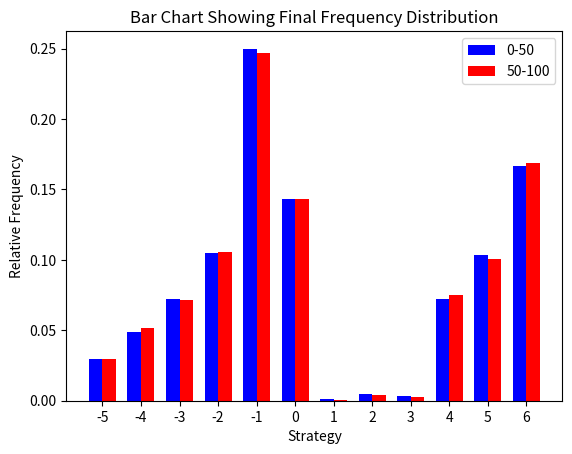

Reproduce this figure in Python. (Note: this script raises an exception after producing the figure.)
import numpy as np
import matplotlib.pyplot as plt

data0to50av = [0.02904005050505051,0.037463010101010094,0.08901736565656568,0.17580930101010103,0.18091992323232328,0.1683363272727273,0.0035020363636363654,0.00442161212121212,0.00904557777777778,0.05962111515151517,0.1107395070707071,0.13209417373737375]
data50to100av = [0.029042252525252527,0.03746126262626263,0.0890223131313131,0.17580670101010104,0.1809180242424242,0.16833561414141412,0.003503533333333333,0.004413878787878786,0.009043717171717171,0.05962370303030303,0.11074126868686873,0.13209773131313138]

data0to50fin = [0.029494949494949498,0.049090909090909095,0.07191919191919191,0.10484848484848486,0.24989898989898987,0.14323232323232324,0.00101010101010101,0.0048484848484848485,0.0034343434343434348,0.07191919191919192,0.10343434343434343,0.16686868686868686]
data50to100fin = [0.029494949494949494,0.05151515151515152,0.07171717171717171,0.10565656565656564,0.24686868686868688,0.14323232323232324,0.0006060606060606061,0.0038383838383838384,0.0024242424242424242,0.07515151515151515,0.10040404040404038,0.16909090909090907]

strategies = np.array([-5, -4, -3, -2, -1, 0, 1, 2, 3, 4, 5, 6])

bar_width = 0.35
fig, ax = plt.subplots()
bar1 = ax.bar(strategies - bar_width/2, data0to50fin, bar_width, label='0-50', color='blue')
bar2 = ax.bar(strategies + bar_width/2, data50to100fin, bar_width, label='50-100', color='red')

# Add labels and legend
ax.set_xlabel('Strategy')
ax.set_ylabel('Relative Frequency')
ax.set_title('Bar Chart Showing Final Frequency Distribution')
ax.set_xticks(strategies)
ax.legend()

plt.savefig('graphs/bipartite/5050/bar_plot.png')